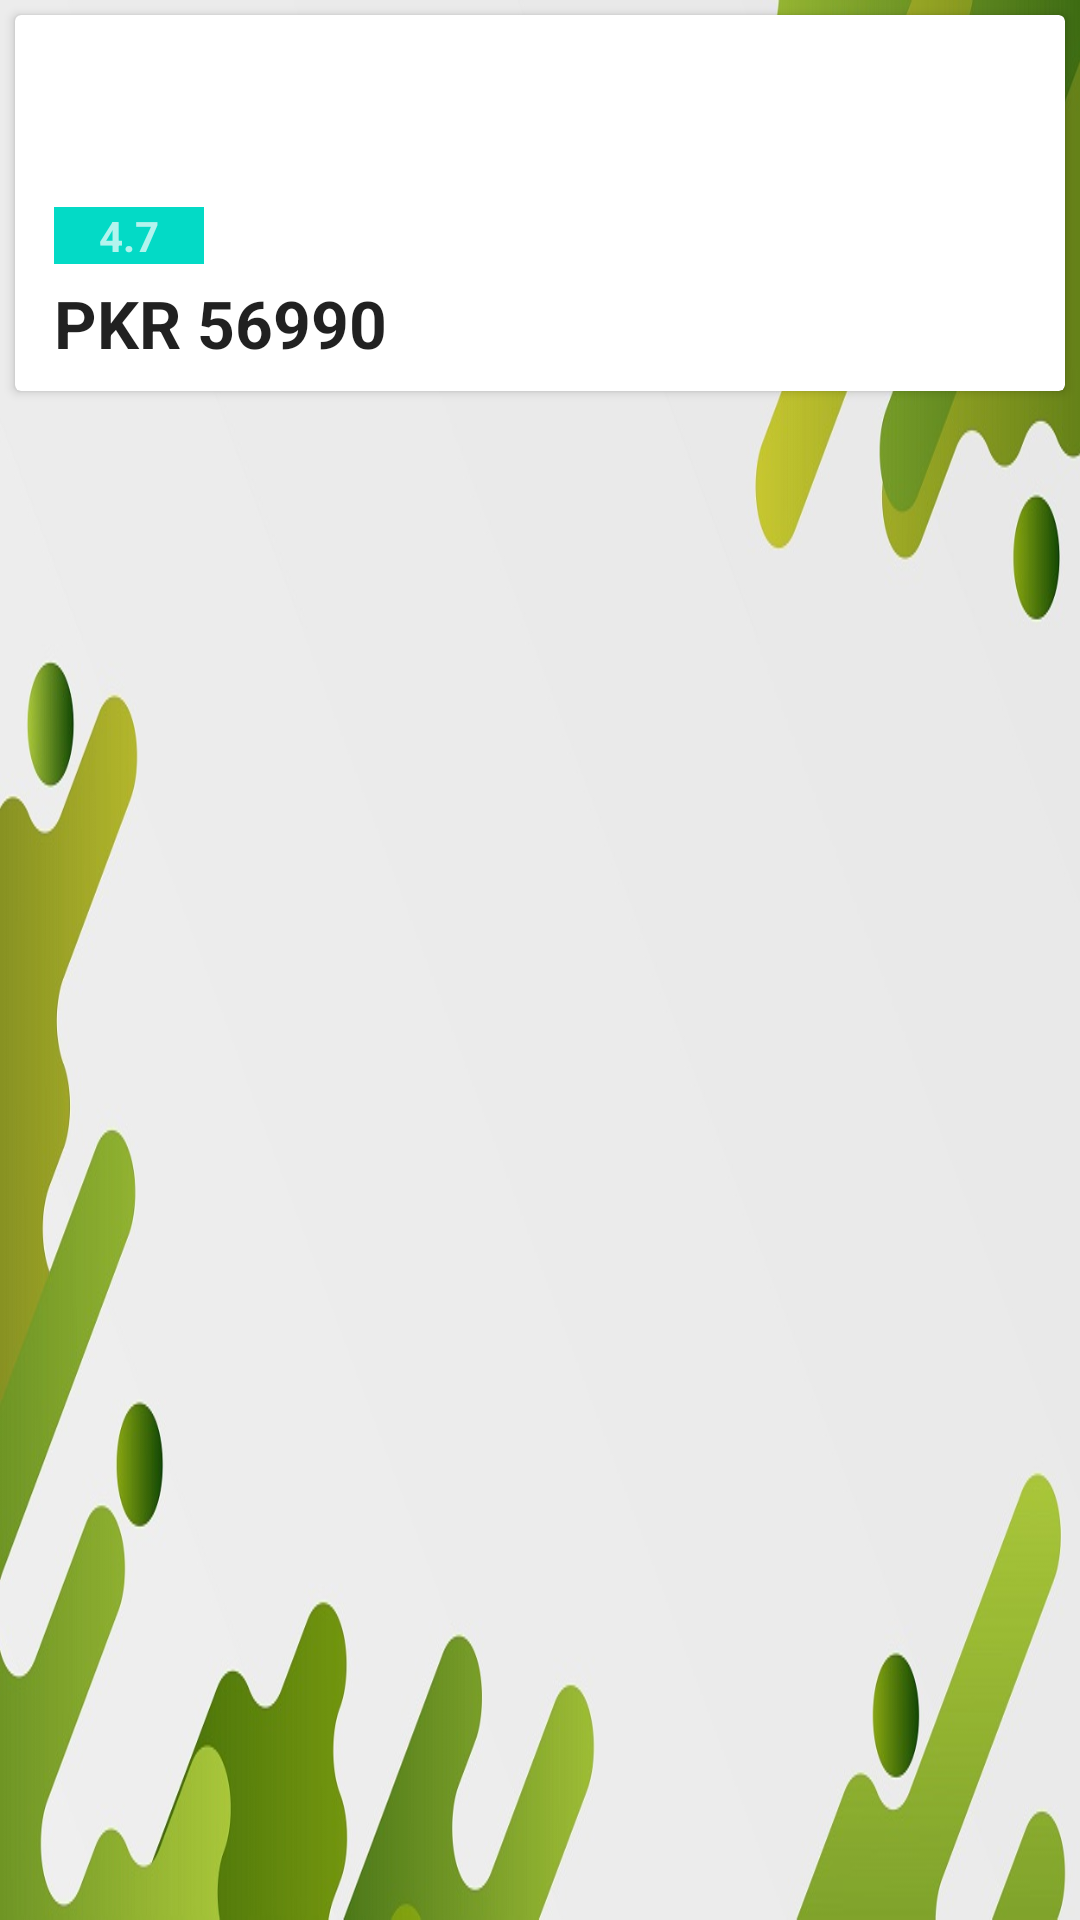

Android layout source for this screen:
<!-- AndroidManifest.xml: application theme AppTheme -->
<!-- res/layout/layout_item.xml -->
<?xml version="1.0" encoding="utf-8"?>
<LinearLayout xmlns:android="http://schemas.android.com/apk/res/android"
    android:layout_width="match_parent"
    android:layout_height="wrap_content"
    android:orientation="vertical">

    <androidx.cardview.widget.CardView
        android:layout_width="match_parent"
        android:layout_height="wrap_content"
        android:layout_margin="5dp">

        <LinearLayout
            android:layout_width="match_parent"
            android:layout_height="match_parent"
            android:orientation="vertical">

            <ImageView
                android:id="@+id/imageView"
                android:layout_width="match_parent"
                android:layout_height="wrap_content"
                android:padding="4dp" />

            <LinearLayout
                android:layout_width="match_parent"
                android:layout_height="wrap_content"
                android:orientation="vertical"
                android:padding="8dp">

                <TextView
                    android:id="@+id/textViewTitle"
                    android:layout_width="wrap_content"
                    android:layout_height="wrap_content"
                    android:layout_marginLeft="5dp"
                    android:textAppearance="@style/Base.TextAppearance.AppCompat.Small"
                    android:textColor="#000000" />

                <TextView
                    android:id="@+id/textViewShortDesc"
                    android:layout_width="wrap_content"
                    android:layout_height="wrap_content"
                    android:layout_marginLeft="5dp"
                    android:layout_marginTop="5dp"
                    android:textAppearance="@style/Base.TextAppearance.AppCompat.Small" />

                <TextView
                    android:id="@+id/textViewRating"
                    android:layout_width="wrap_content"
                    android:layout_height="wrap_content"
                    android:layout_marginLeft="5dp"
                    android:layout_marginTop="5dp"
                    android:background="@color/design_default_color_secondary"
                    android:paddingLeft="15dp"
                    android:paddingRight="15dp"
                    android:text="4.7"
                    android:textAppearance="@style/Base.TextAppearance.AppCompat.Small.Inverse"
                    android:textStyle="bold" />

                <TextView
                    android:id="@+id/textViewPrice"
                    android:layout_width="wrap_content"
                    android:layout_height="wrap_content"
                    android:layout_marginLeft="5dp"
                    android:layout_marginTop="5dp"
                    android:text="PKR 56990"
                    android:textAppearance="@style/Base.TextAppearance.AppCompat.Large"
                    android:textStyle="bold" />

            </LinearLayout>
        </LinearLayout>

    </androidx.cardview.widget.CardView>

</LinearLayout>
<!-- resources referenced by this layout -->
<resources>
  <style name="AppTheme" parent="Theme.AppCompat.Light.DarkActionBar">
          
          <item name="colorPrimary">@color/colorPrimary</item>
          <item name="colorPrimaryDark">@color/colorPrimaryDark</item>
          <item name="colorAccent">@color/colorAccent</item>
          <item name="android:windowBackground">@drawable/bg2</item>
      </style>
  <color name="colorPrimary">#33691E</color>
  <color name="colorPrimaryDark">#100035</color>
  <color name="colorAccent">#64DD17</color>
  <!-- drawable bg2: jpg bitmap (drawable, 92720 bytes) -->
</resources>
